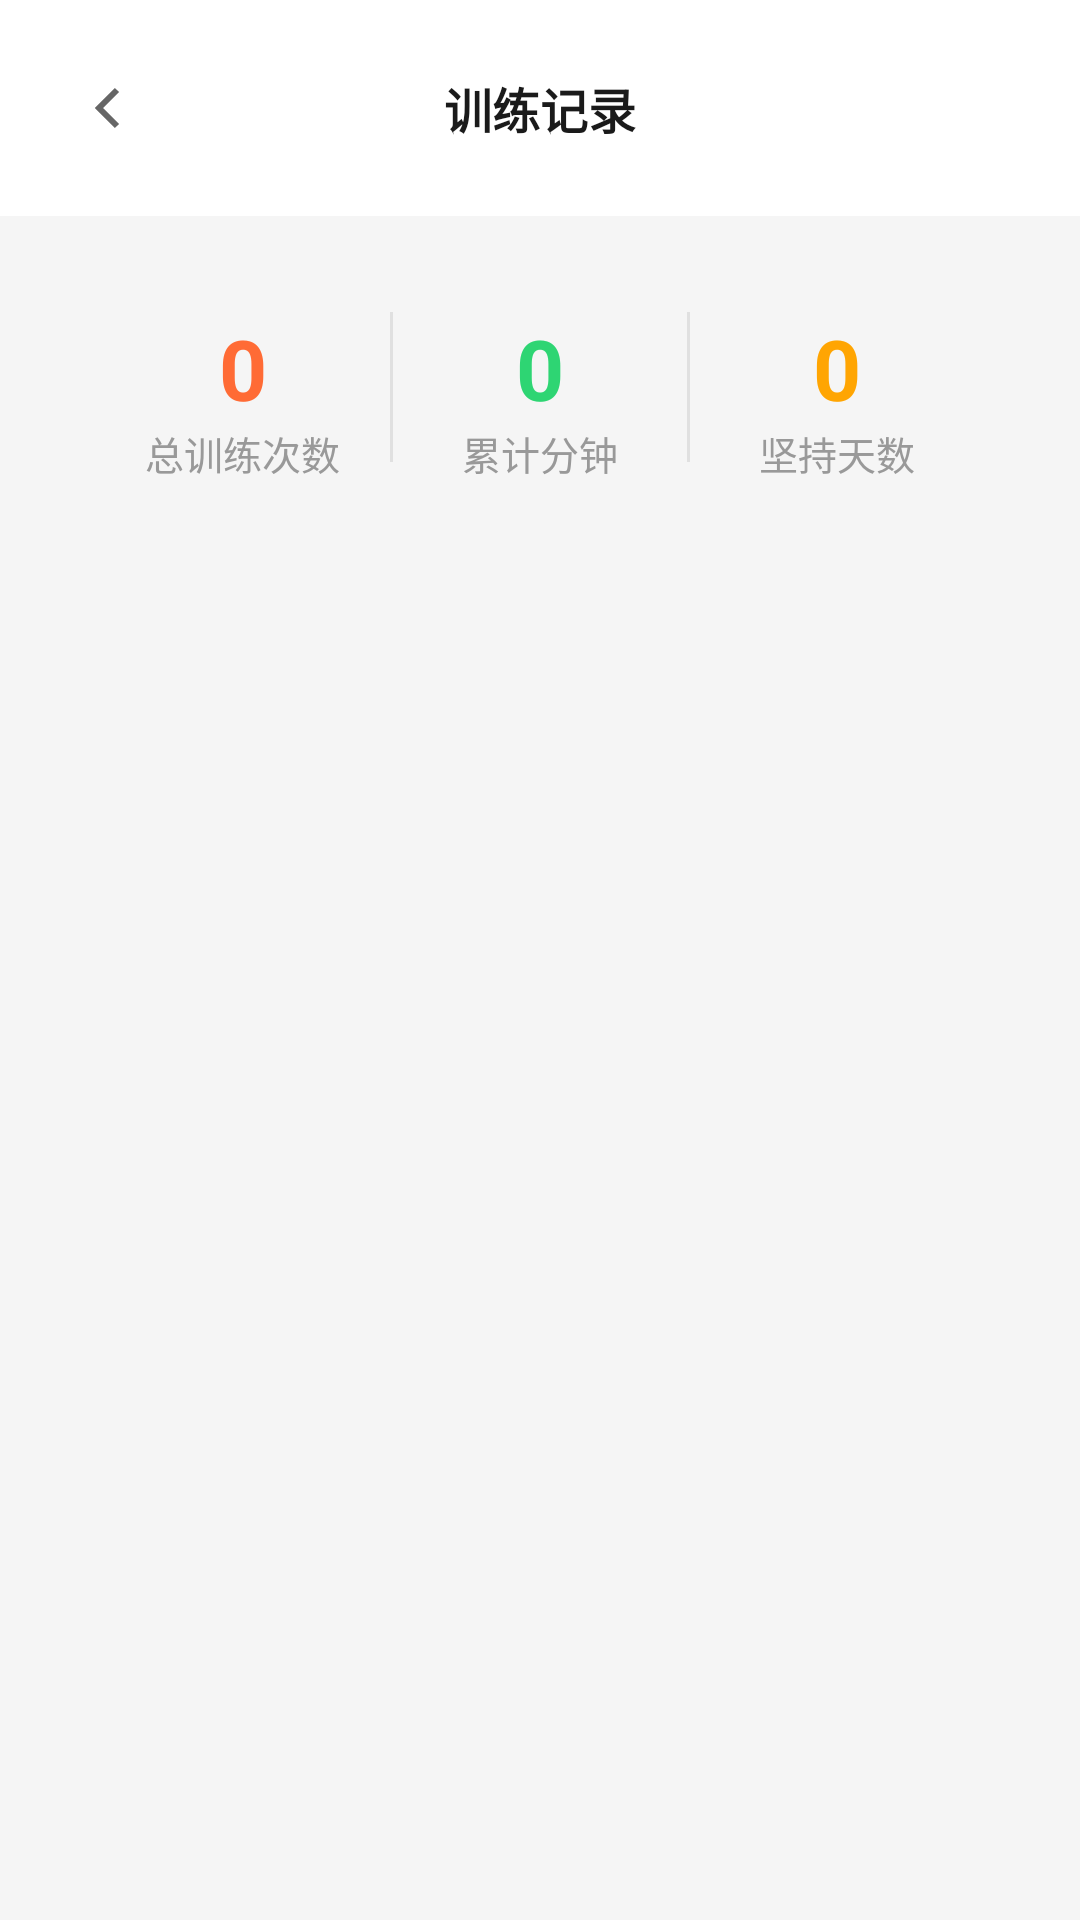

Layout XML and referenced resources for this Android screen:
<!-- AndroidManifest.xml: application theme Theme.MyApplication -->
<!-- res/layout/fragment_workout_history.xml -->
<?xml version="1.0" encoding="utf-8"?>
<LinearLayout xmlns:android="http://schemas.android.com/apk/res/android"
    xmlns:app="http://schemas.android.com/apk/res-auto"
    android:layout_width="match_parent"
    android:layout_height="match_parent"
    android:background="@color/bg_dark"
    android:orientation="vertical">

    
    <LinearLayout
        android:layout_width="match_parent"
        android:layout_height="wrap_content"
        android:orientation="horizontal"
        android:gravity="center_vertical"
        android:paddingHorizontal="@dimen/margin_normal"
        android:paddingVertical="@dimen/margin_normal"
        android:background="@color/bg_card">

        <ImageButton
            android:id="@+id/backBtn"
            android:layout_width="40dp"
            android:layout_height="40dp"
            android:background="?attr/selectableItemBackgroundBorderless"
            android:src="@drawable/ic_arrow_back"
            app:tint="@color/text_secondary"
            android:contentDescription="返回" />

        <TextView
            android:layout_width="0dp"
            android:layout_height="wrap_content"
            android:layout_weight="1"
            android:gravity="center"
            android:text="训练记录"
            android:textColor="@color/text_primary"
            android:textSize="@dimen/text_title"
            android:textStyle="bold" />

        <Space
            android:layout_width="40dp"
            android:layout_height="40dp" />
    </LinearLayout>

    
    <LinearLayout
        android:layout_width="match_parent"
        android:layout_height="wrap_content"
        android:layout_margin="@dimen/margin_normal"
        android:background="@drawable/bg_card"
        android:orientation="horizontal"
        android:padding="@dimen/margin_normal">

        <LinearLayout
            android:layout_width="0dp"
            android:layout_height="wrap_content"
            android:layout_weight="1"
            android:gravity="center"
            android:orientation="vertical">

            <TextView
                android:id="@+id/totalWorkoutsValue"
                android:layout_width="wrap_content"
                android:layout_height="wrap_content"
                android:text="0"
                android:textColor="@color/primary"
                android:textSize="28sp"
                android:textStyle="bold" />

            <TextView
                android:layout_width="wrap_content"
                android:layout_height="wrap_content"
                android:text="总训练次数"
                android:textColor="@color/text_muted"
                android:textSize="@dimen/text_caption" />
        </LinearLayout>

        <View
            android:layout_width="1dp"
            android:layout_height="50dp"
            android:background="@color/border_color" />

        <LinearLayout
            android:layout_width="0dp"
            android:layout_height="wrap_content"
            android:layout_weight="1"
            android:gravity="center"
            android:orientation="vertical">

            <TextView
                android:id="@+id/totalMinutesValue"
                android:layout_width="wrap_content"
                android:layout_height="wrap_content"
                android:text="0"
                android:textColor="@color/success"
                android:textSize="28sp"
                android:textStyle="bold" />

            <TextView
                android:layout_width="wrap_content"
                android:layout_height="wrap_content"
                android:text="累计分钟"
                android:textColor="@color/text_muted"
                android:textSize="@dimen/text_caption" />
        </LinearLayout>

        <View
            android:layout_width="1dp"
            android:layout_height="50dp"
            android:background="@color/border_color" />

        <LinearLayout
            android:layout_width="0dp"
            android:layout_height="wrap_content"
            android:layout_weight="1"
            android:gravity="center"
            android:orientation="vertical">

            <TextView
                android:id="@+id/totalDaysValue"
                android:layout_width="wrap_content"
                android:layout_height="wrap_content"
                android:text="0"
                android:textColor="@color/warning"
                android:textSize="28sp"
                android:textStyle="bold" />

            <TextView
                android:layout_width="wrap_content"
                android:layout_height="wrap_content"
                android:text="坚持天数"
                android:textColor="@color/text_muted"
                android:textSize="@dimen/text_caption" />
        </LinearLayout>
    </LinearLayout>

    
    <androidx.core.widget.NestedScrollView
        android:layout_width="match_parent"
        android:layout_height="0dp"
        android:layout_weight="1"
        android:fillViewport="true">

        <LinearLayout
            android:id="@+id/recordsContainer"
            android:layout_width="match_parent"
            android:layout_height="wrap_content"
            android:orientation="vertical"
            android:paddingHorizontal="@dimen/margin_normal" />

    </androidx.core.widget.NestedScrollView>

    
    <LinearLayout
        android:id="@+id/emptyState"
        android:layout_width="match_parent"
        android:layout_height="0dp"
        android:layout_weight="1"
        android:gravity="center"
        android:orientation="vertical"
        android:visibility="gone">

        <ImageView
            android:layout_width="80dp"
            android:layout_height="80dp"
            android:src="@drawable/ic_training"
            app:tint="@color/text_muted" />

        <TextView
            android:layout_width="wrap_content"
            android:layout_height="wrap_content"
            android:layout_marginTop="@dimen/margin_medium"
            android:text="暂无训练记录"
            android:textColor="@color/text_secondary"
            android:textSize="@dimen/text_subtitle" />

        <TextView
            android:layout_width="wrap_content"
            android:layout_height="wrap_content"
            android:layout_marginTop="@dimen/margin_small"
            android:text="开始训练后会自动记录"
            android:textColor="@color/text_muted"
            android:textSize="@dimen/text_caption" />
    </LinearLayout>

</LinearLayout>
<!-- resources referenced by this layout -->
<resources>
  <color name="bg_card">#FFFFFF</color>
  <color name="bg_dark">#F5F5F5</color>
  <color name="border_color">#E0E0E0</color>
  <color name="primary">#FF6B35</color>
  <color name="success">#2ED573</color>
  <color name="text_muted">#999999</color>
  <color name="text_primary">#1A1A1A</color>
  <color name="text_secondary">#666666</color>
  <color name="warning">#FFA502</color>
  <dimen name="margin_medium">12dp</dimen>
  <dimen name="margin_normal">16dp</dimen>
  <dimen name="margin_small">8dp</dimen>
  <dimen name="text_caption">13sp</dimen>
  <dimen name="text_subtitle">15sp</dimen>
  <dimen name="text_title">16sp</dimen>
  <!-- drawable ic_arrow_back (drawable) -->
  <?xml version="1.0" encoding="utf-8"?>
  <vector xmlns:android="http://schemas.android.com/apk/res/android"
      android:width="24dp"
      android:height="24dp"
      android:viewportWidth="24"
      android:viewportHeight="24">
      <path
          android:strokeColor="@color/text_muted"
          android:strokeWidth="2"
          android:pathData="M15 18l-6-6 6-6"/>
  </vector>
  <!-- drawable ic_training (drawable) -->
  <?xml version="1.0" encoding="utf-8"?>
  <vector xmlns:android="http://schemas.android.com/apk/res/android"
      android:width="24dp"
      android:height="24dp"
      android:viewportWidth="24"
      android:viewportHeight="24">
      <path
          android:fillColor="@color/primary"
          android:pathData="M20.57,14.86L22,13.43L20.57,12L17,15.57L8.43,7L12,3.43L10.57,2L9.14,3.43L7.71,2L5.57,4.14L4.14,2.71L2.71,4.14L4.14,5.57L2,7.71L3.43,9.14L2,10.57L3.43,12L7,8.43L15.57,17L12,20.57L13.43,22L14.86,20.57L16.29,22L18.43,19.86L19.86,21.29L21.29,19.86L19.86,18.43L22,16.29L20.57,14.86Z"/>
  </vector>
  <style name="Theme.MyApplication" parent="Theme.MaterialComponents.DayNight.NoActionBar">
          
          <item name="colorPrimary">@color/primary</item>
          <item name="colorPrimaryVariant">@color/primary_dark</item>
          <item name="colorOnPrimary">@color/white</item>
          
          <item name="colorSecondary">@color/accent</item>
          <item name="colorSecondaryVariant">@color/accent_dark</item>
          <item name="colorOnSecondary">@color/black</item>
          
          <item name="android:statusBarColor">@color/bg_dark</item>
          <item name="android:navigationBarColor">@color/bg_dark</item>
          
          <item name="android:windowBackground">@color/bg_dark</item>
          <item name="android:colorBackground">@color/bg_dark</item>
          
          <item name="android:textColorPrimary">@color/text_primary</item>
          <item name="android:textColorSecondary">@color/text_secondary</item>
          
          <item name="windowActionBar">false</item>
          <item name="windowNoTitle">true</item>
      </style>
  <color name="primary_dark">#E55A25</color>
  <color name="white">#FFFFFFFF</color>
  <color name="accent">#00FF88</color>
  <color name="accent_dark">#00DD77</color>
  <color name="black">#FF000000</color>
</resources>
